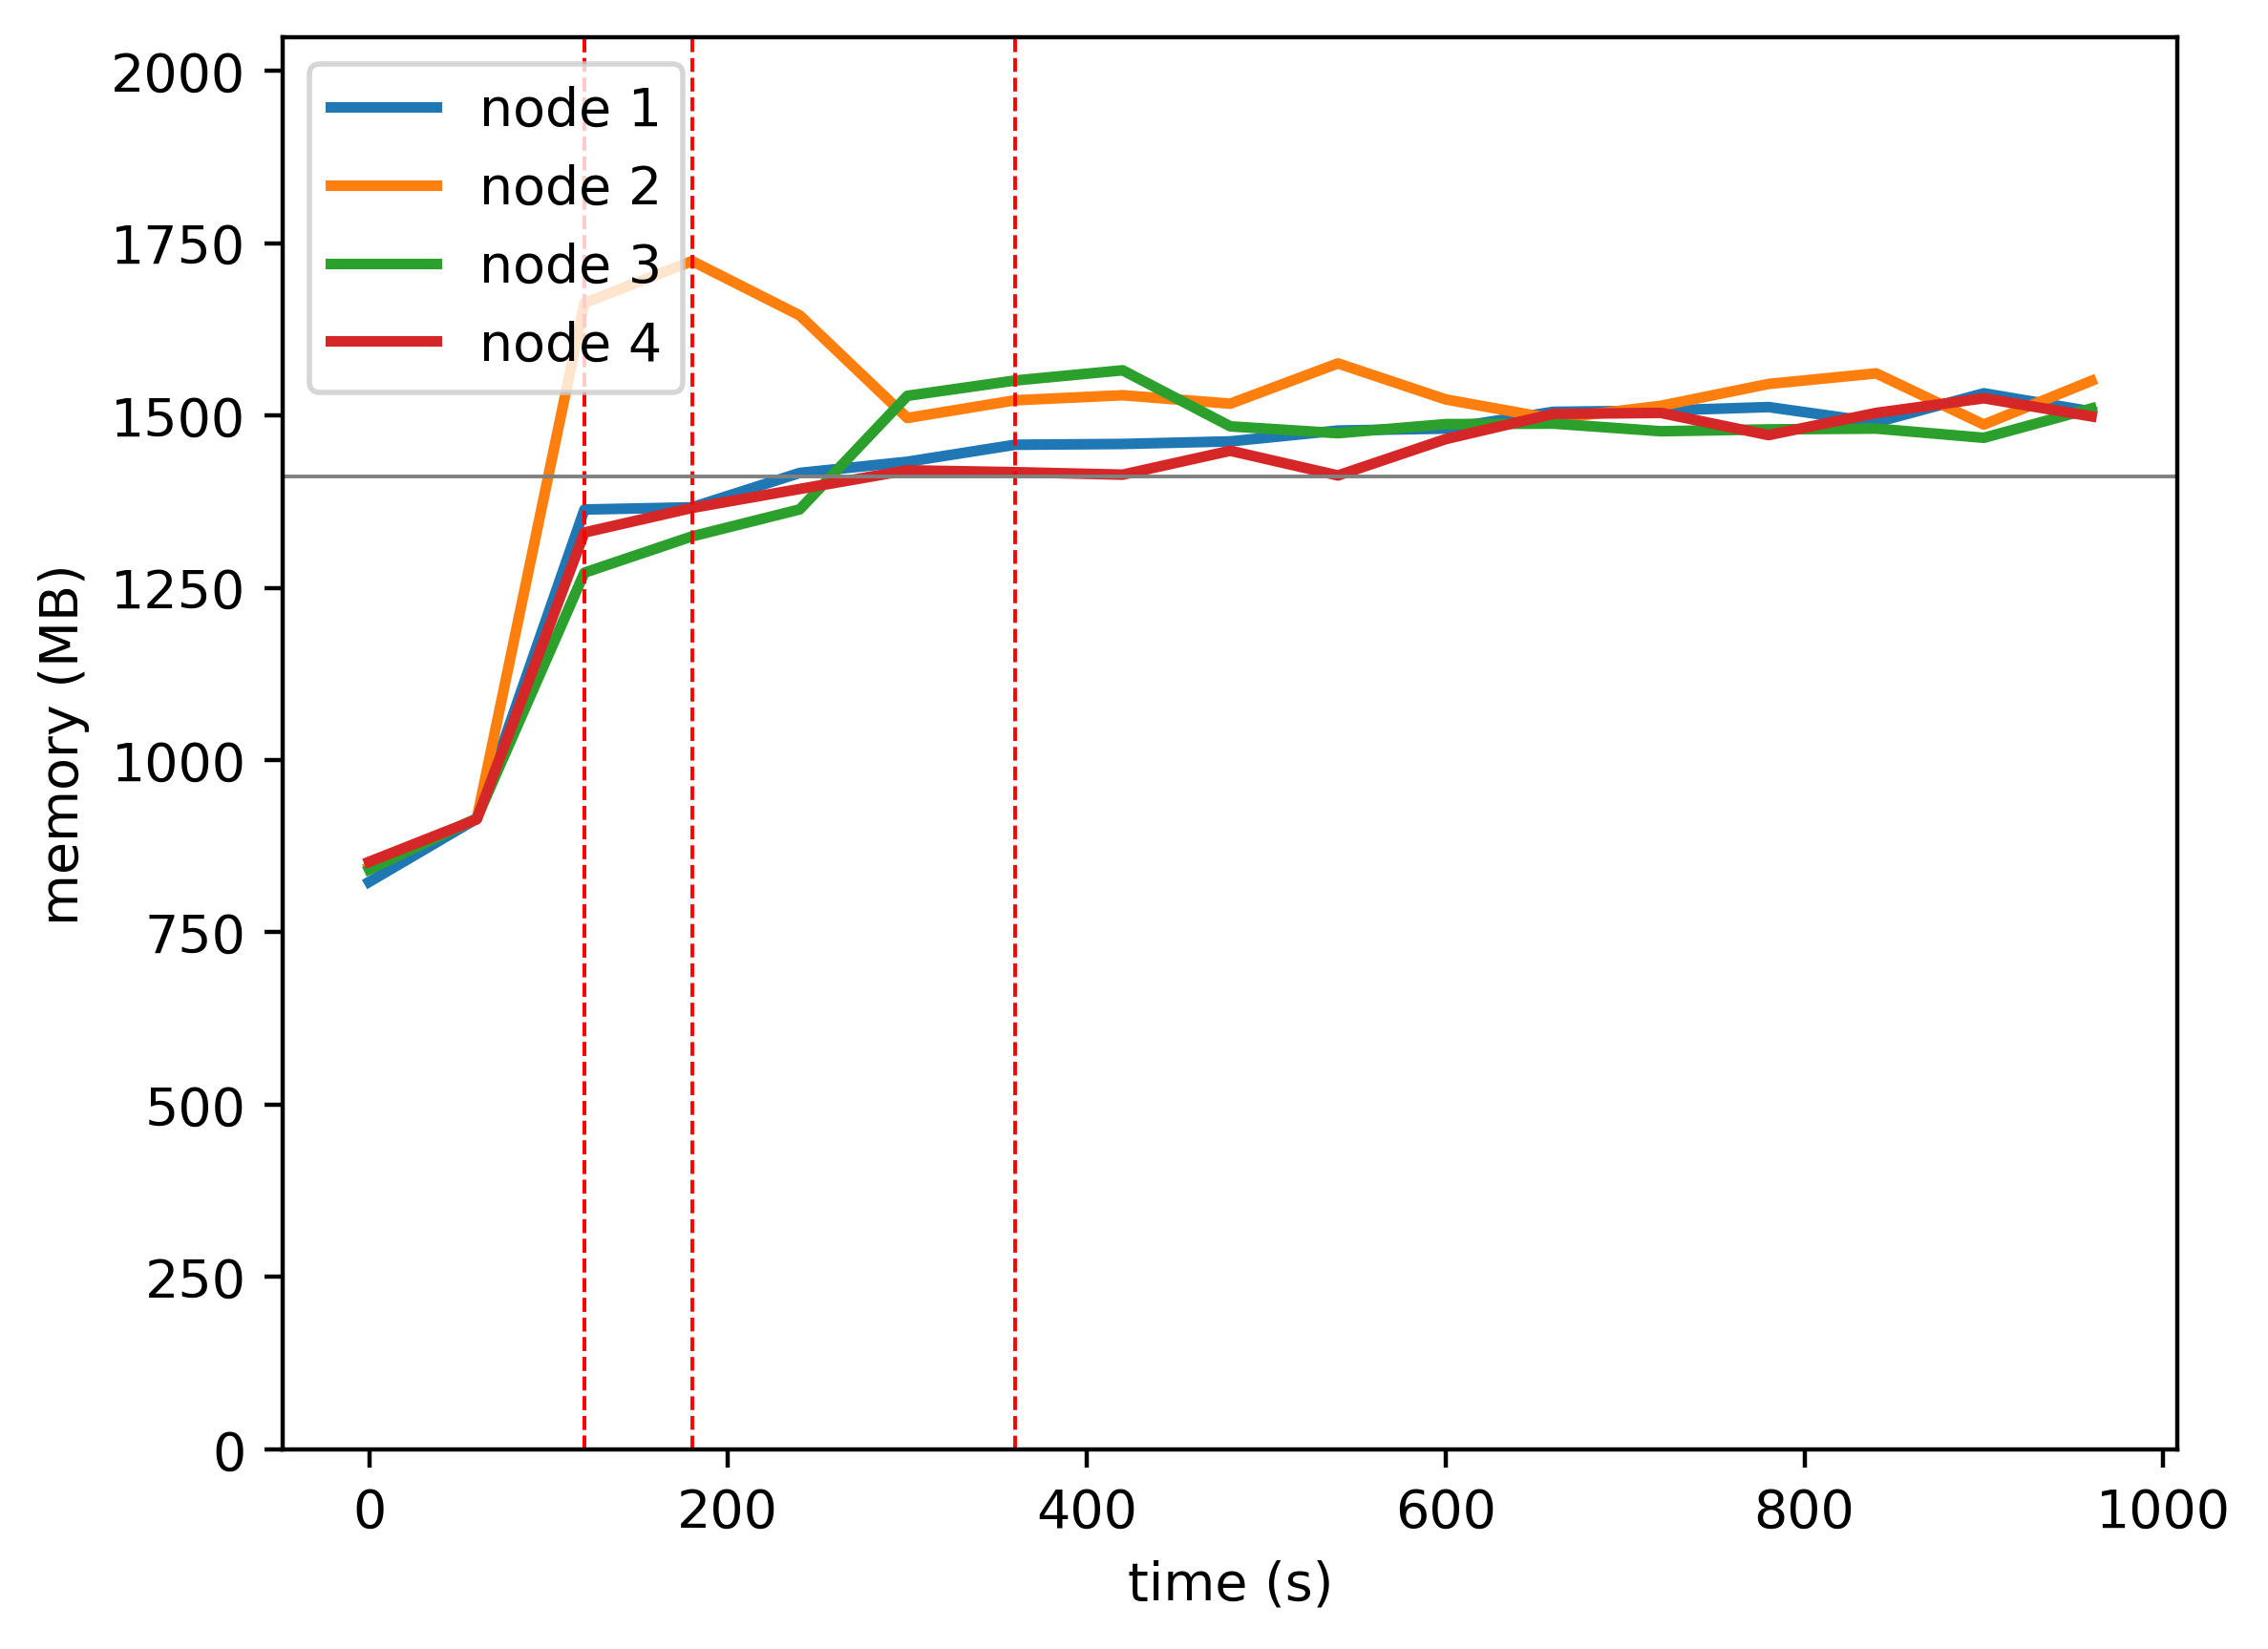

Source data for this figure (header and first rows):
timestamp, ppgcc-m02_pod_amount, ppgcc-m02_memory, ppgcc-m02_cpu, ppgcc-m03_pod_amount, ppgcc-m03_memory, ppgcc-m03_cpu, ppgcc-m04_pod_amount, ppgcc-m04_memory, ppgcc-m04_cpu, ppgcc-m05_pod_amount, ppgcc-m05_memory, ppgcc-m05_cpu
0, 5, 842980, 30354694, 5, 865148, 77362083, 5, 861356, 68522005, 5, 872832, 69090567
60, 5, 936924, 315954054, 5, 936724, 286640930, 5, 937368, 309708218, 5, 935968, 308204053
120, 5, 1396192, 922519948, 5, 1703012, 1720830928, 5, 1302388, 663073269, 5, 1362048, 961542105
180, 6, 1399492, 935671834, 3, 1765320, 1761523695, 6, 1356304, 691915127, 5, 1398588, 913804568
240, 6, 1450576, 913116381, 2, 1684668, 1692741583, 7, 1396388, 752410055, 5, 1426748, 947609988
300, 6, 1467208, 959887671, 2, 1532208, 1625536698, 7, 1565124, 889466911, 5, 1454456, 919095676
360, 6, 1492420, 965962953, 2, 1558476, 1579893325, 7, 1587868, 923051683, 5, 1451684, 944844929
420, 6, 1493608, 977883715, 2, 1566000, 1619614276, 6, 1603048, 840229639, 6, 1447988, 947240960
480, 6, 1497436, 981835780, 2, 1553460, 1577312192, 6, 1519756, 874676012, 6, 1483496, 946794885
540, 6, 1513540, 935622901, 2, 1613256, 1636336967, 6, 1509592, 842393223, 6, 1446800, 949555617
600, 6, 1516444, 943300957, 2, 1559796, 1595637553, 6, 1523056, 905699699, 6, 1500788, 946725412
660, 6, 1541348, 1007718090, 2, 1530888, 1559334695, 6, 1523848, 895619425, 6, 1538276, 967051523
720, 6, 1543196, 916601416, 2, 1550292, 1597239204, 6, 1512496, 929567526, 6, 1539728, 978595202
780, 6, 1548412, 974821102, 2, 1582764, 1551602142, 6, 1515268, 904271220, 6, 1506728, 932202454
840, 6, 1525840, 951664426, 2, 1598472, 1660330676, 6, 1516456, 802759276, 6, 1539728, 910819775
900, 6, 1568872, 973914300, 2, 1522440, 1573753165, 6, 1502728, 838860878, 6, 1561508, 925393354
960, 6, 1541944, 1019417513, 2, 1587384, 1606861001, 6, 1546420, 865281587, 6, 1534580, 926956236
